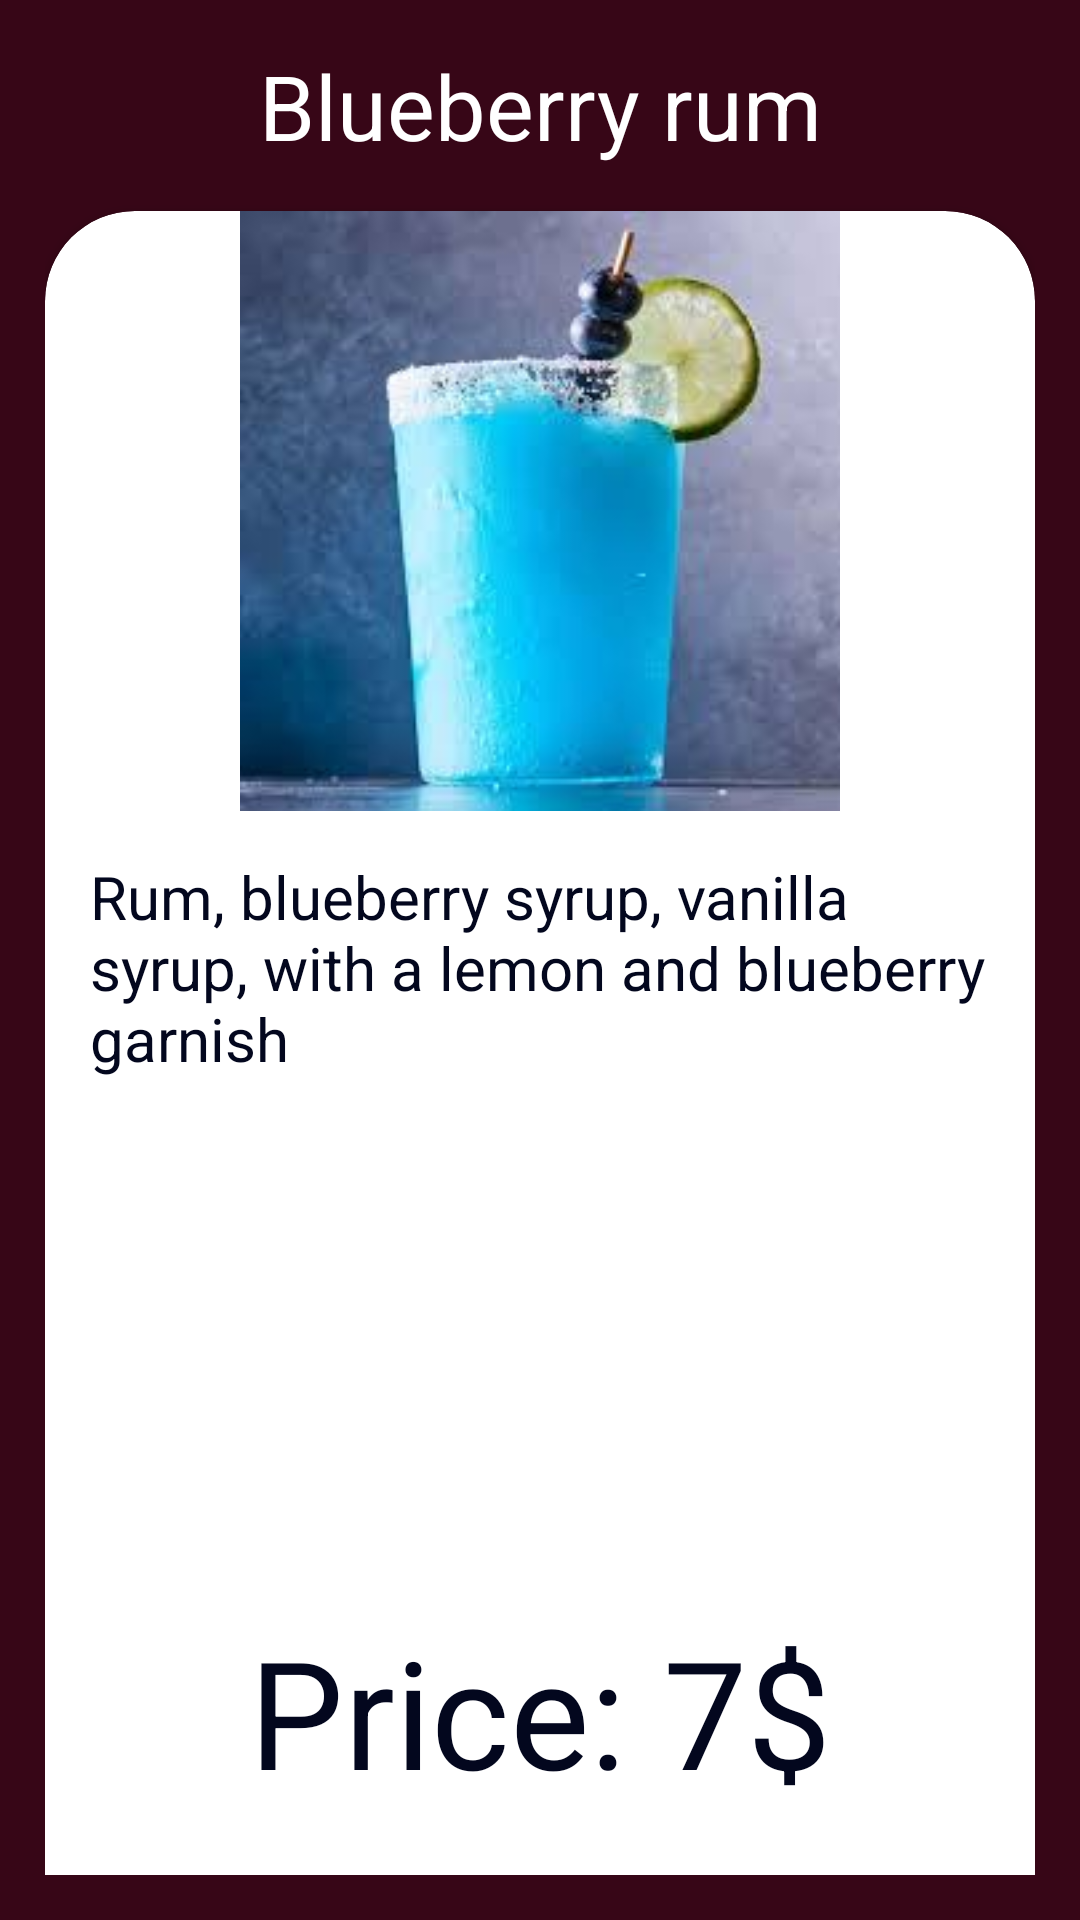

Reconstruct the res/layout file that produces this screen, plus the resources it refers to.
<!-- AndroidManifest.xml: application theme Theme.KotlinProject1 -->
<!-- res/layout/blueberry_rum_dialog.xml -->
<?xml version="1.0" encoding="utf-8"?>
<androidx.constraintlayout.widget.ConstraintLayout xmlns:android="http://schemas.android.com/apk/res/android"
    xmlns:tools="http://schemas.android.com/tools"
    android:layout_width="match_parent"
    android:layout_height="wrap_content"
    xmlns:app="http://schemas.android.com/apk/res-auto"
    android:padding="15dp"
    android:background="@color/brown1">
    <Button
        android:layout_width="wrap_content"
        android:layout_height="wrap_content"
        app:layout_constraintTop_toBottomOf="@id/card_view"
        app:layout_constraintEnd_toEndOf="@id/card_view"
        android:text="@string/ok"
        android:id="@+id/ok_btn"
        android:layout_marginTop="10dp"
        app:layout_constraintStart_toStartOf="@id/card_view"
        />
    <TextView
        android:layout_width="match_parent"
        android:layout_height="wrap_content"
        app:layout_constraintTop_toTopOf="parent"
        android:textColor="@color/white"
        android:textSize="30sp"
        android:text="@string/blueberry_rum"
        android:gravity="center"
        android:id="@+id/input"/>
    <androidx.cardview.widget.CardView
        android:layout_width="match_parent"
        android:layout_height="600dp"
        app:cardCornerRadius="30dp"
        android:id="@+id/card_view"
        app:cardBackgroundColor="@color/white"
        app:layout_constraintTop_toBottomOf="@id/input"
        android:layout_marginTop="15dp">

        <LinearLayout
            android:layout_width="match_parent"
            android:layout_height="match_parent"
            android:orientation="vertical">

            <ImageView
                android:layout_width="match_parent"
                android:layout_height="match_parent"
                android:layout_weight="1"
                android:src="@drawable/blueberry" />

            <TextView
                android:layout_width="match_parent"
                android:layout_margin="15dp"
                android:layout_weight="1"
                android:textSize="20sp"
                android:layout_height="match_parent"
                android:text="@string/blueberry_rum_description"
                android:textColor="@color/black"

                />
            <TextView
                android:layout_width="match_parent"
                android:layout_height="match_parent"
                android:layout_weight="1"
                android:text="@string/price_7"
                android:gravity="center"
                android:textSize="50sp"
                android:textColor="@color/black"/>
        </LinearLayout>

    </androidx.cardview.widget.CardView>


</androidx.constraintlayout.widget.ConstraintLayout>
<!-- resources referenced by this layout -->
<resources>
  <color name="black">#03071e</color>
  <color name="brown1">#370617</color>
  <color name="white">#FFFFFFFF</color>
  <!-- drawable blueberry: png bitmap (drawable-v24, 5767 bytes) -->
  <string name="blueberry_rum">Blueberry rum</string>
  <string name="blueberry_rum_description">Rum, blueberry syrup, vanilla syrup, with a lemon and blueberry garnish</string>
  <string name="ok">ok</string>
  <string name="price_7">Price: 7$</string>
  <style name="Theme.KotlinProject1" parent="Theme.MaterialComponents.DayNight.DarkActionBar">
          
          <item name="colorPrimary">@color/purple_500</item>
          <item name="colorPrimaryVariant">@color/purple_700</item>
          <item name="colorOnPrimary">@color/white</item>
          
          <item name="colorSecondary">@color/teal_200</item>
          <item name="colorSecondaryVariant">@color/teal_700</item>
          <item name="colorOnSecondary">@color/black</item>
          
          <item name="android:statusBarColor">?attr/colorPrimaryVariant</item>
          
      </style>
  <color name="purple_500">#FF6200EE</color>
  <color name="purple_700">#FF3700B3</color>
  <color name="teal_200">#FF03DAC5</color>
  <color name="teal_700">#FF018786</color>
</resources>
